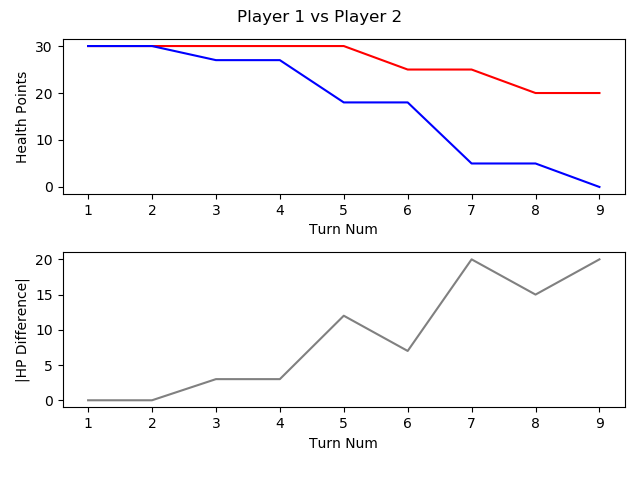

Source data for this figure (header and first rows):
, TURN_NO, P1_HEALTH, P2_HEALTH, CURRENT_PLAYER, AMOUNTHEALEDTHISTURN, NUMATTACKSTHISTURN, NUMCARDSDRAWNTHISTURN, NUMCARDSPLAYEDTHISTURN, NUMCARDSTODRAW, NUMELEMENTALSPLAYEDLASTTURN, NUMELEMENTALSPLAYEDTHISTURN, NUMFRIENDLYMINIONSTHATATTACKEDTHISTURN, NUMFRIENDLYMINIONSTHATDIEDTHISTURN, NUMMINIONSPLAYEDTHISTURN, NUMMINIONSPLAYERKILLEDTHISTURN, NUMOPTIONSPLAYEDTHISTURN, NUMSECRETSPLAYEDTHISGAME, NUMSPELLSPLAYEDTHISGAME, NUMTIMESHEROPOWERUSEDTHISGAME, REMAININGMANA, TOTALMANASPENTTHISGAME, USEDMANATHISTURN
1, 1, 30, 30, P1 FitzVonGerald, 0, 0, 1, 1, 0, 0, 0, 0, 0, 1, 0, 1, 0, 0, 0, 0, 1, 1
2, 2, 30, 30, P2 RehHausZuckFuchs, 0, 0, 1, 0, 0, 0, 0, 0, 0, 0, 0, 0, 0, 0, 0, 1, 0, 0
3, 3, 30, 27, P1 FitzVonGerald, 0, 0, 1, 1, 0, 0, 0, 2, 0, 1, 0, 3, 0, 0, 0, 1, 2, 1
4, 4, 30, 27, P2 RehHausZuckFuchs, 0, 0, 1, 1, 0, 0, 0, 0, 0, 1, 0, 2, 0, 0, 0, 1, 1, 1
5, 5, 30, 18, P1 FitzVonGerald, 0, 0, 1, 1, 0, 0, 0, 3, 0, 0, 0, 5, 0, 0, 0, 0, 5, 3
6, 6, 25, 18, P2 RehHausZuckFuchs, 0, 0, 1, 2, 0, 0, 0, 2, 0, 1, 0, 4, 0, 1, 0, 0, 5, 3
7, 7, 25, 5, P1 FitzVonGerald, 0, 0, 1, 2, 0, 0, 0, 3, 0, 1, 0, 6, 0, 1, 0, 1, 8, 3
8, 8, 20, 5, P2 RehHausZuckFuchs, 0, 0, 1, 2, 0, 0, 0, 2, 0, 2, 0, 4, 0, 1, 0, 0, 9, 4
9, 9, 20, 0, P1 FitzVonGerald, 0, 0, 1, 0, 0, 0, 0, 3, 0, 0, 0, 3, 0, 1, 0, 5, 8, 0
